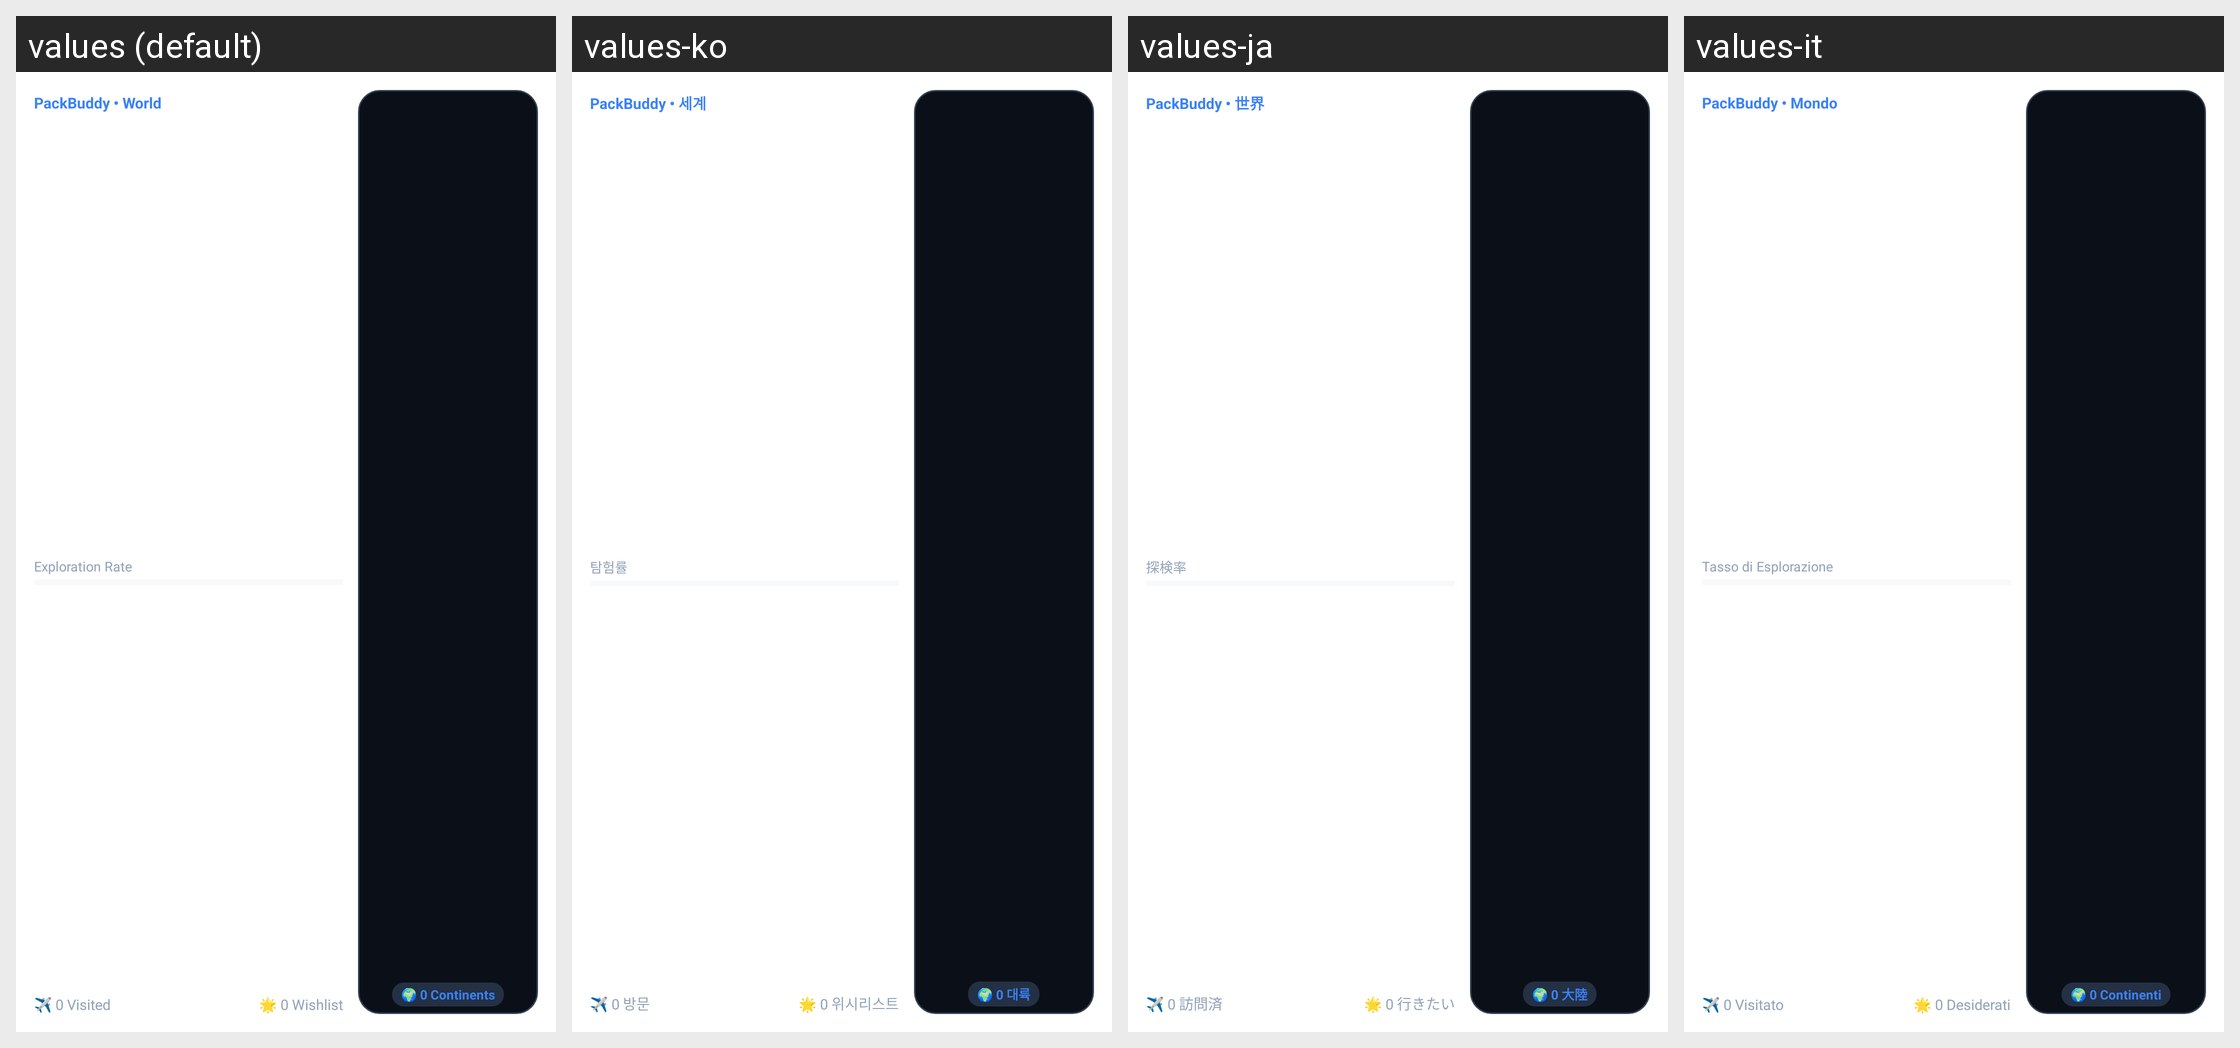

Locale-by-locale string values for the Android screen shown in this grid:
Android screen res/layout/packbuddy_map_medium.xml rendered under 4 locales, left to right: values (default), values-ko, values-ja, values-it. Device: Nexus 5 (rendered at 1080×1920; each locale shown at half size, 540×960, under a caption strip naming it); theme Theme.MaterialComponents.DayNight.NoActionBar.
Other locales in the repository, not shown: values-ar, values-de, values-el, values-es, values-fr, values-hi, values-in, values-nl, values-pl, values-pt, values-ru, values-sv, values-th, values-tr, values-vi, values-zh.
Strings drawn on this screen, with the default value and each locale's value (text and hints the layout hard-codes, and strings that could not be matched under every locale, appear in the picture but are not listed):

widget_world_app_name
  values: PackBuddy • World
  values-ko: PackBuddy • 세계
  values-ja: PackBuddy • 世界
  values-it: PackBuddy • Mondo

widget_exploration_rate
  values: Exploration Rate
  values-ko: 탐험률
  values-ja: 探検率
  values-it: Tasso di Esplorazione

widget_stat_visited_zero
  values: ✈️ 0 Visited
  values-ko: ✈️ 0 방문
  values-ja: ✈️ 0 訪問済
  values-it: ✈️ 0 Visitato

widget_stat_wishlist_zero
  values: 🌟 0 Wishlist
  values-ko: 🌟 0 위시리스트
  values-ja: 🌟 0 行きたい
  values-it: 🌟 0 Desiderati

widget_stat_continents_zero
  values: 🌍 0 Continents
  values-ko: 🌍 0 대륙
  values-ja: 🌍 0 大陸
  values-it: 🌍 0 Continenti
